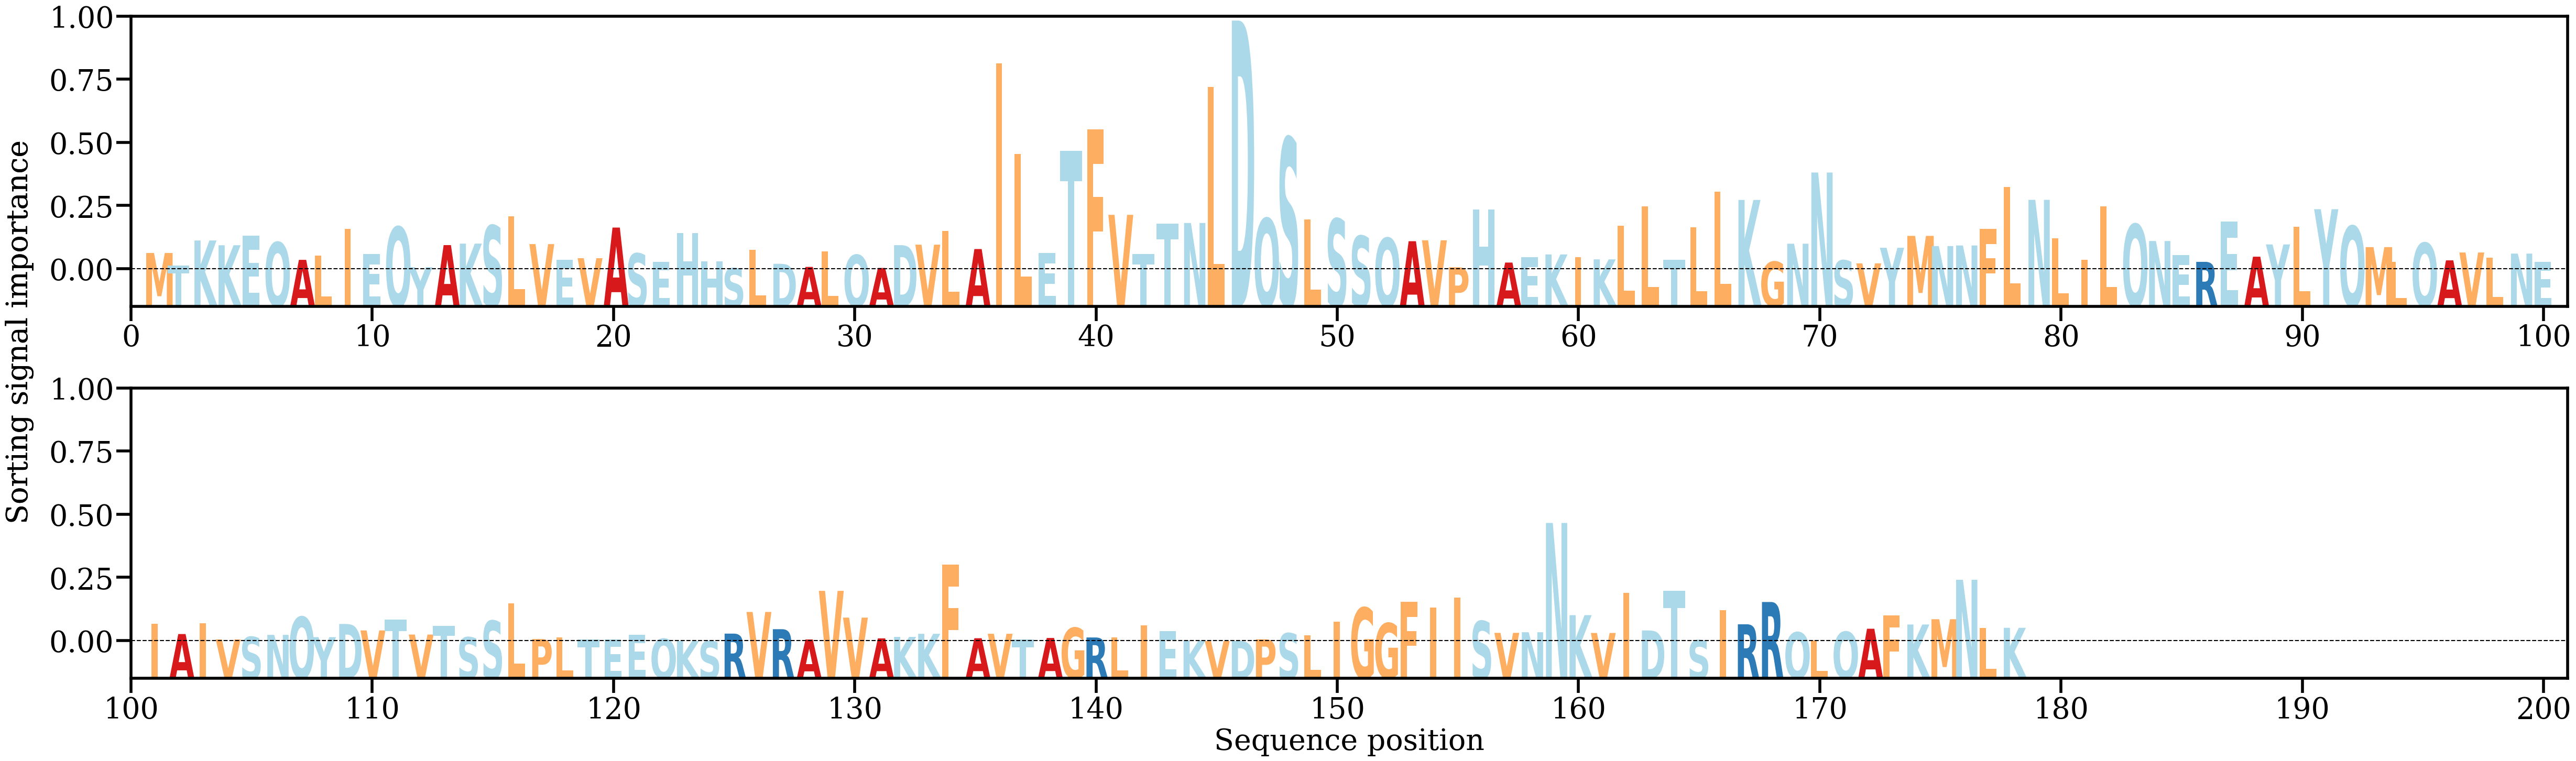

Values plotted in this chart, from the file beside it:
AA, Alpha
M, [0.00344483]
T, [0.00118566]
K, [0.00573216]
K, [0.00486111]
E, [0.00658496]
Q, [0.00539975]
A, [0.00219443]
L, [0.00295168]
I, [0.00781426]
E, [0.00322462]
Q, [0.00821932]
Y, [0.00084952]
A, [0.00489029]
K, [0.00515955]
S, [0.0084722]
L, [0.01013928]
V, [0.00507003]
E, [0.00221142]
V, [0.00249604]
A, [0.00809463]
S, [0.00335408]
E, [0.0018556]
H, [0.00706712]
H, [0.0018872]
S, [0.00065931]
L, [0.00407151]
D, [0.00147282]
A, [0.00090134]
L, [0.00377522]
Q, [0.00308935]
A, [0.00070678]
D, [0.00487979]
V, [0.00496805]
L, [0.00748229]
A, [0.00416873]
I, [0.03811895]
L, [0.02159535]
E, [0.00341077]
T, [0.02215383]
F, [0.02601143]
V, [0.01042085]
T, [0.00322948]
T, [0.00885893]
N, [0.00893124]
L, [0.03380878]
D, [0.04593742]
Q, [0.00976224]
S, [0.02448965]
L, [0.00960416]
S, [0.00969064]
S, [0.00655938]
Q, [0.00617449]
A, [0.00559994]
V, [0.00576617]
P, [0.00083389]
H, [0.01138957]
A, [0.00169658]
E, [0.00264906]
K, [0.00318232]
I, [0.0027002]
... 118 more rows
